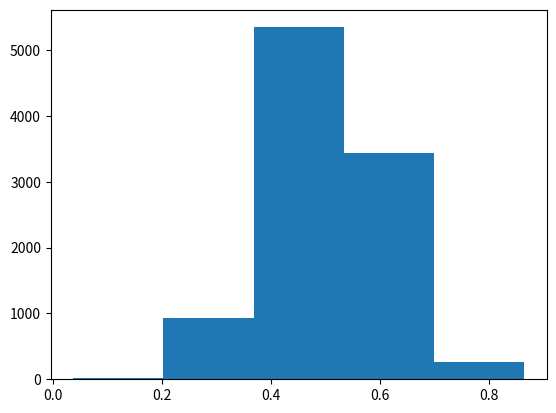

The script that saved this image:
'''
Created on Feb 29, 2020

[redacted]
'''
import numpy
import matplotlib.pyplot as py

x=numpy.random.normal(.5,.1,10000);
py.hist(x,5);
py.show();